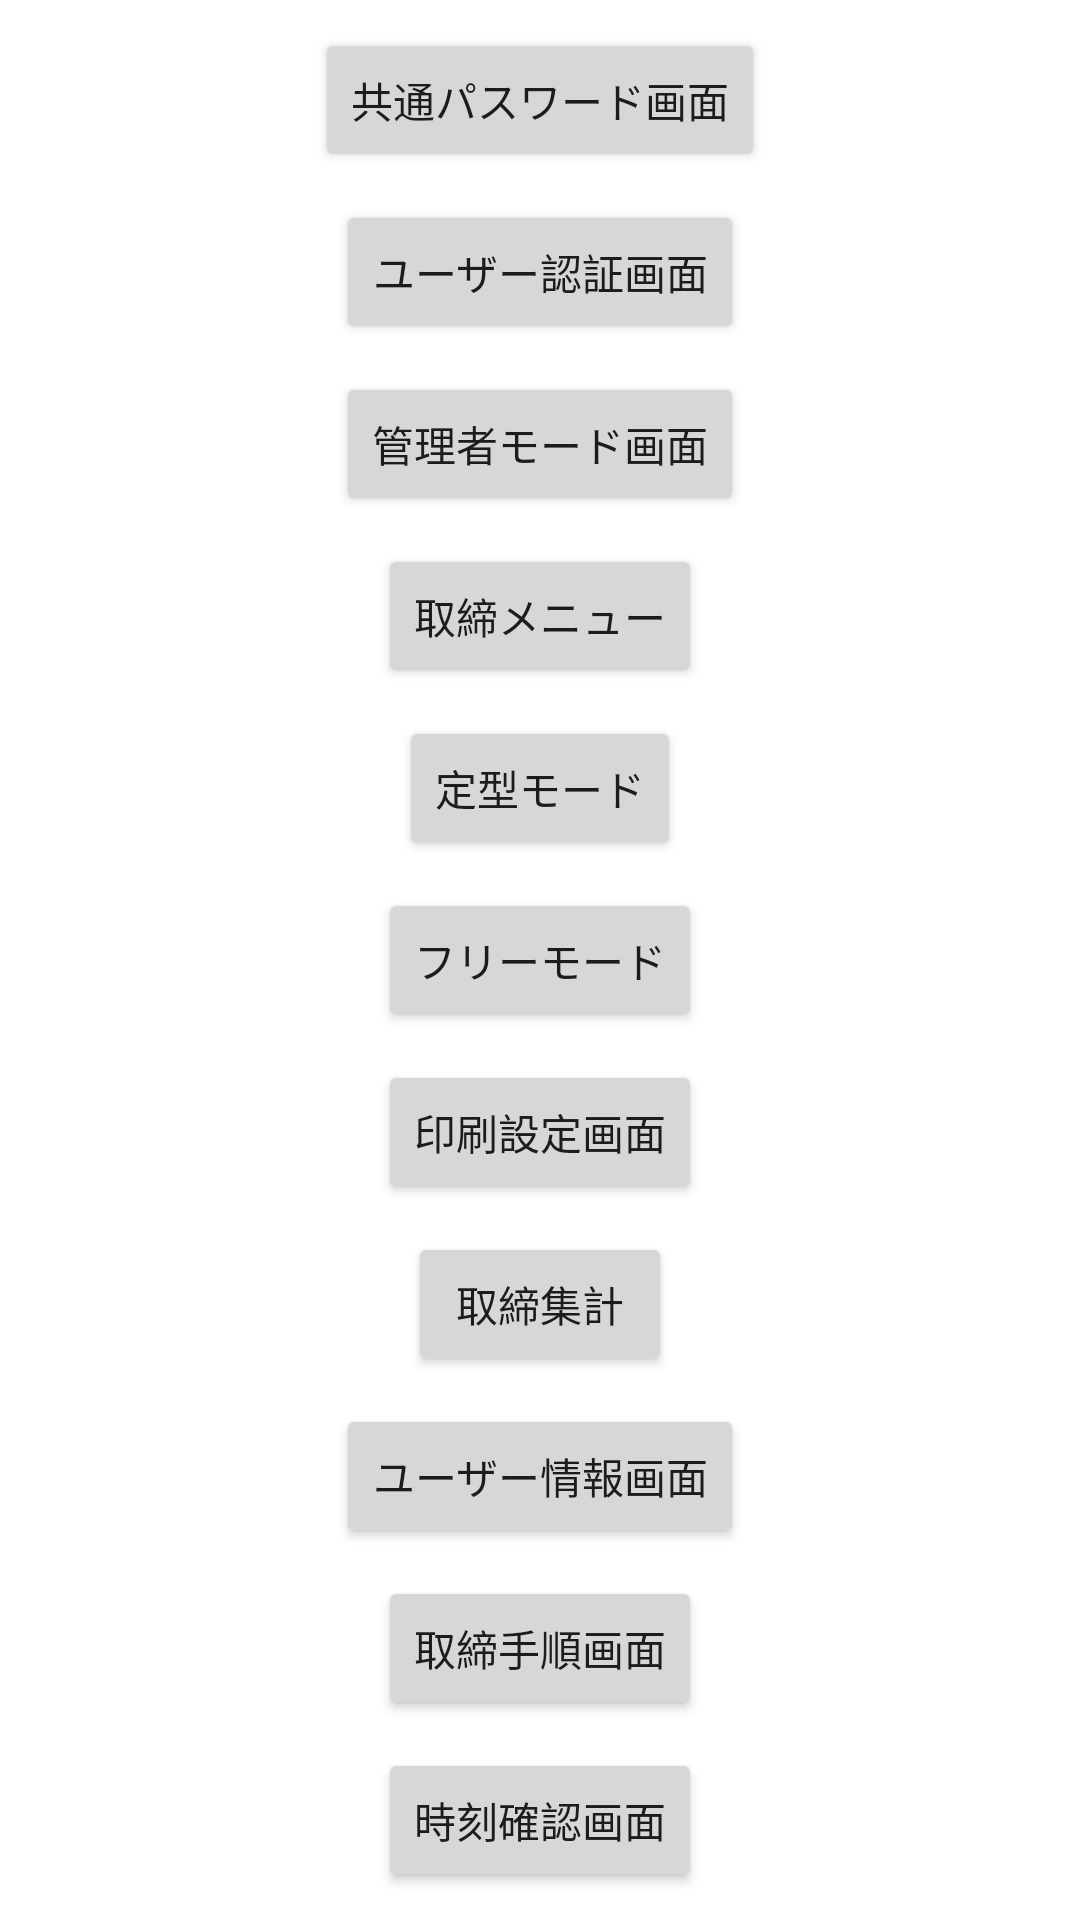

Layout XML and referenced resources for this Android screen:
<!-- AndroidManifest.xml: application theme Theme.ParkingViolationDemo -->
<!-- res/layout/activity_main.xml -->
<?xml version="1.0" encoding="utf-8"?>
<androidx.constraintlayout.widget.ConstraintLayout xmlns:android="http://schemas.android.com/apk/res/android"
    xmlns:app="http://schemas.android.com/apk/res-auto"
    xmlns:tools="http://schemas.android.com/tools"
    android:layout_width="match_parent"
    android:layout_height="match_parent"
    tools:context=".MainActivity">

    <Button
        android:id="@+id/button_logintop"
        android:layout_width="wrap_content"
        android:layout_height="wrap_content"
        android:text="共通パスワード画面"
        app:layout_constraintBottom_toTopOf="@+id/button_loginuser"
        app:layout_constraintEnd_toEndOf="parent"
        app:layout_constraintStart_toStartOf="parent"
        app:layout_constraintTop_toTopOf="parent" />

    <Button
        android:id="@+id/button_loginuser"
        android:layout_width="wrap_content"
        android:layout_height="wrap_content"
        android:text="ユーザー認証画面"
        app:layout_constraintBottom_toTopOf="@+id/button_adminmode"
        app:layout_constraintEnd_toEndOf="parent"
        app:layout_constraintStart_toStartOf="parent"
        app:layout_constraintTop_toBottomOf="@+id/button_logintop" />

    <Button
        android:id="@+id/button_adminmode"
        android:layout_width="wrap_content"
        android:layout_height="wrap_content"
        android:text="管理者モード画面"
        app:layout_constraintBottom_toTopOf="@+id/button_wizmenu"
        app:layout_constraintEnd_toEndOf="parent"
        app:layout_constraintStart_toStartOf="parent"
        app:layout_constraintTop_toBottomOf="@+id/button_loginuser" />

    <Button
        android:id="@+id/button_wizmenu"
        android:layout_width="wrap_content"
        android:layout_height="wrap_content"
        android:text="取締メニュー"
        app:layout_constraintBottom_toTopOf="@+id/button_wizseries"
        app:layout_constraintEnd_toEndOf="parent"
        app:layout_constraintStart_toStartOf="parent"
        app:layout_constraintTop_toBottomOf="@+id/button_adminmode" />

    <Button
        android:id="@+id/button_wizseries"
        android:layout_width="wrap_content"
        android:layout_height="wrap_content"
        android:text="定型モード"
        app:layout_constraintBottom_toTopOf="@+id/button_violist"
        app:layout_constraintEnd_toEndOf="parent"
        app:layout_constraintStart_toStartOf="parent"
        app:layout_constraintTop_toBottomOf="@+id/button_wizmenu" />

    <Button
        android:id="@+id/button_violist"
        android:layout_width="wrap_content"
        android:layout_height="wrap_content"
        android:text="フリーモード"
        app:layout_constraintBottom_toTopOf="@+id/button_label"
        app:layout_constraintEnd_toEndOf="parent"
        app:layout_constraintStart_toStartOf="parent"
        app:layout_constraintTop_toBottomOf="@+id/button_wizseries" />

    <Button
        android:id="@+id/button_label"
        android:layout_width="wrap_content"
        android:layout_height="wrap_content"
        android:text="印刷設定画面"
        app:layout_constraintBottom_toTopOf="@+id/button_viostatics"
        app:layout_constraintEnd_toEndOf="parent"
        app:layout_constraintStart_toStartOf="parent"
        app:layout_constraintTop_toBottomOf="@+id/button_violist" />

    <Button
        android:id="@+id/button_viostatics"
        android:layout_width="wrap_content"
        android:layout_height="wrap_content"
        android:text="取締集計"
        app:layout_constraintBottom_toTopOf="@+id/button_userinfo"
        app:layout_constraintEnd_toEndOf="parent"
        app:layout_constraintStart_toStartOf="parent"
        app:layout_constraintTop_toBottomOf="@+id/button_label" />

    <Button
        android:id="@+id/button_userinfo"
        android:layout_width="wrap_content"
        android:layout_height="wrap_content"
        android:text="ユーザー情報画面"
        app:layout_constraintBottom_toTopOf="@+id/button_wizmanager"
        app:layout_constraintEnd_toEndOf="parent"
        app:layout_constraintStart_toStartOf="parent"
        app:layout_constraintTop_toBottomOf="@+id/button_viostatics" />

    <Button
        android:id="@+id/button_wizmanager"
        android:layout_width="wrap_content"
        android:layout_height="wrap_content"
        android:text="取締手順画面"
        app:layout_constraintBottom_toTopOf="@+id/button_timeconfirm"
        app:layout_constraintEnd_toEndOf="parent"
        app:layout_constraintStart_toStartOf="parent"
        app:layout_constraintTop_toBottomOf="@+id/button_userinfo" />

    <Button
        android:id="@+id/button_timeconfirm"
        android:layout_width="wrap_content"
        android:layout_height="wrap_content"
        android:text="時刻確認画面"
        app:layout_constraintBottom_toBottomOf="parent"
        app:layout_constraintEnd_toEndOf="parent"
        app:layout_constraintStart_toStartOf="parent"
        app:layout_constraintTop_toBottomOf="@+id/button_wizmanager" />

</androidx.constraintlayout.widget.ConstraintLayout>
<!-- resources referenced by this layout -->
<resources>
  <style name="Theme.ParkingViolationDemo" parent="Theme.MaterialComponents.DayNight.DarkActionBar">
          
          <item name="colorPrimary">@color/purple_500</item>
          <item name="colorPrimaryVariant">@color/purple_700</item>
          <item name="colorOnPrimary">@color/white</item>
          
          <item name="colorSecondary">@color/teal_200</item>
          <item name="colorSecondaryVariant">@color/teal_700</item>
          <item name="colorOnSecondary">@color/black</item>
          
          <item name="android:statusBarColor" tools:targetApi="l">?attr/colorPrimaryVariant</item>
          
          <item name="windowNoTitle">true</item>
          <item name="windowActionBar">false</item>
          <item name="android:windowFullscreen">true</item>
          <item name="android:windowContentOverlay">@null</item>    </style>
  <!-- not gathered from this repository: default colours our renderer supplied (Android Studio template values) -->
  <color name="purple_500">#FF6200EE</color>
  <color name="purple_700">#FF3700B3</color>
  <color name="teal_200">#FF03DAC5</color>
  <color name="teal_700">#FF018786</color>
  <color name="black">#FF000000</color>
  <color name="white">#FFFFFFFF</color>
</resources>
